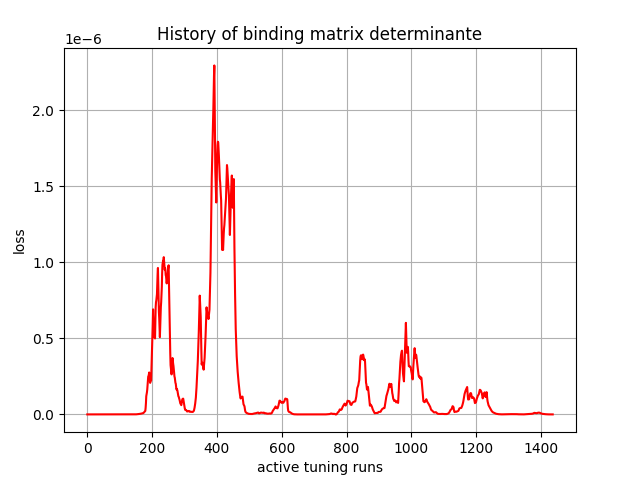

Values plotted in this chart, from the file beside it:
, 0
0, -0.0
1, 0.0
2, 0.0
3, -1.61e-43
4, -2.194e-42
5, 3.458e-41
6, -2.70975e-40
7, 3.554157e-39
8, 1.1516566e-38
9, -6.387007e-38
10, -1.5309419e-37
11, -4.175293e-38
12, 8.157618e-38
13, 6.341071e-36
14, 3.3354974e-35
15, 1.9168281e-34
16, 5.534427e-34
17, 1.0861317e-33
18, 3.94205e-34
19, -8.388466e-36
20, 3.5735215e-35
21, -2.7443708e-33
22, -8.277819e-33
23, -1.9335192e-32
24, -5.3333683e-32
25, -2.024825e-31
26, -6.940881e-31
27, -7.7968138e-31
28, -4.7975536e-31
29, 4.90514e-31
30, 1.7662912e-30
31, 1.9941009e-30
32, 1.5412856e-30
33, 3.8695288e-30
34, 8.399981e-30
35, 1.7563986e-29
36, 3.8814494e-29
37, 7.286857e-29
38, 1.2890566e-28
39, 1.477027e-28
40, 1.2873534e-28
41, 6.9787137e-29
42, 7.3424213e-29
43, 6.3472344e-29
44, 1.4621075e-29
45, -7.1008947e-29
46, -3.4450212e-28
47, -1.0657575e-27
48, -2.071657e-28
49, 2.4139225e-27
50, 6.0908956e-27
51, 2.888769e-27
52, 3.8248807e-27
53, 3.5657838e-26
54, 1.2983109e-25
55, 2.825145e-25
56, 5.2921927e-25
57, 1.1784546e-24
58, 2.5621782e-24
59, 5.454914e-24
... 1,377 more rows
